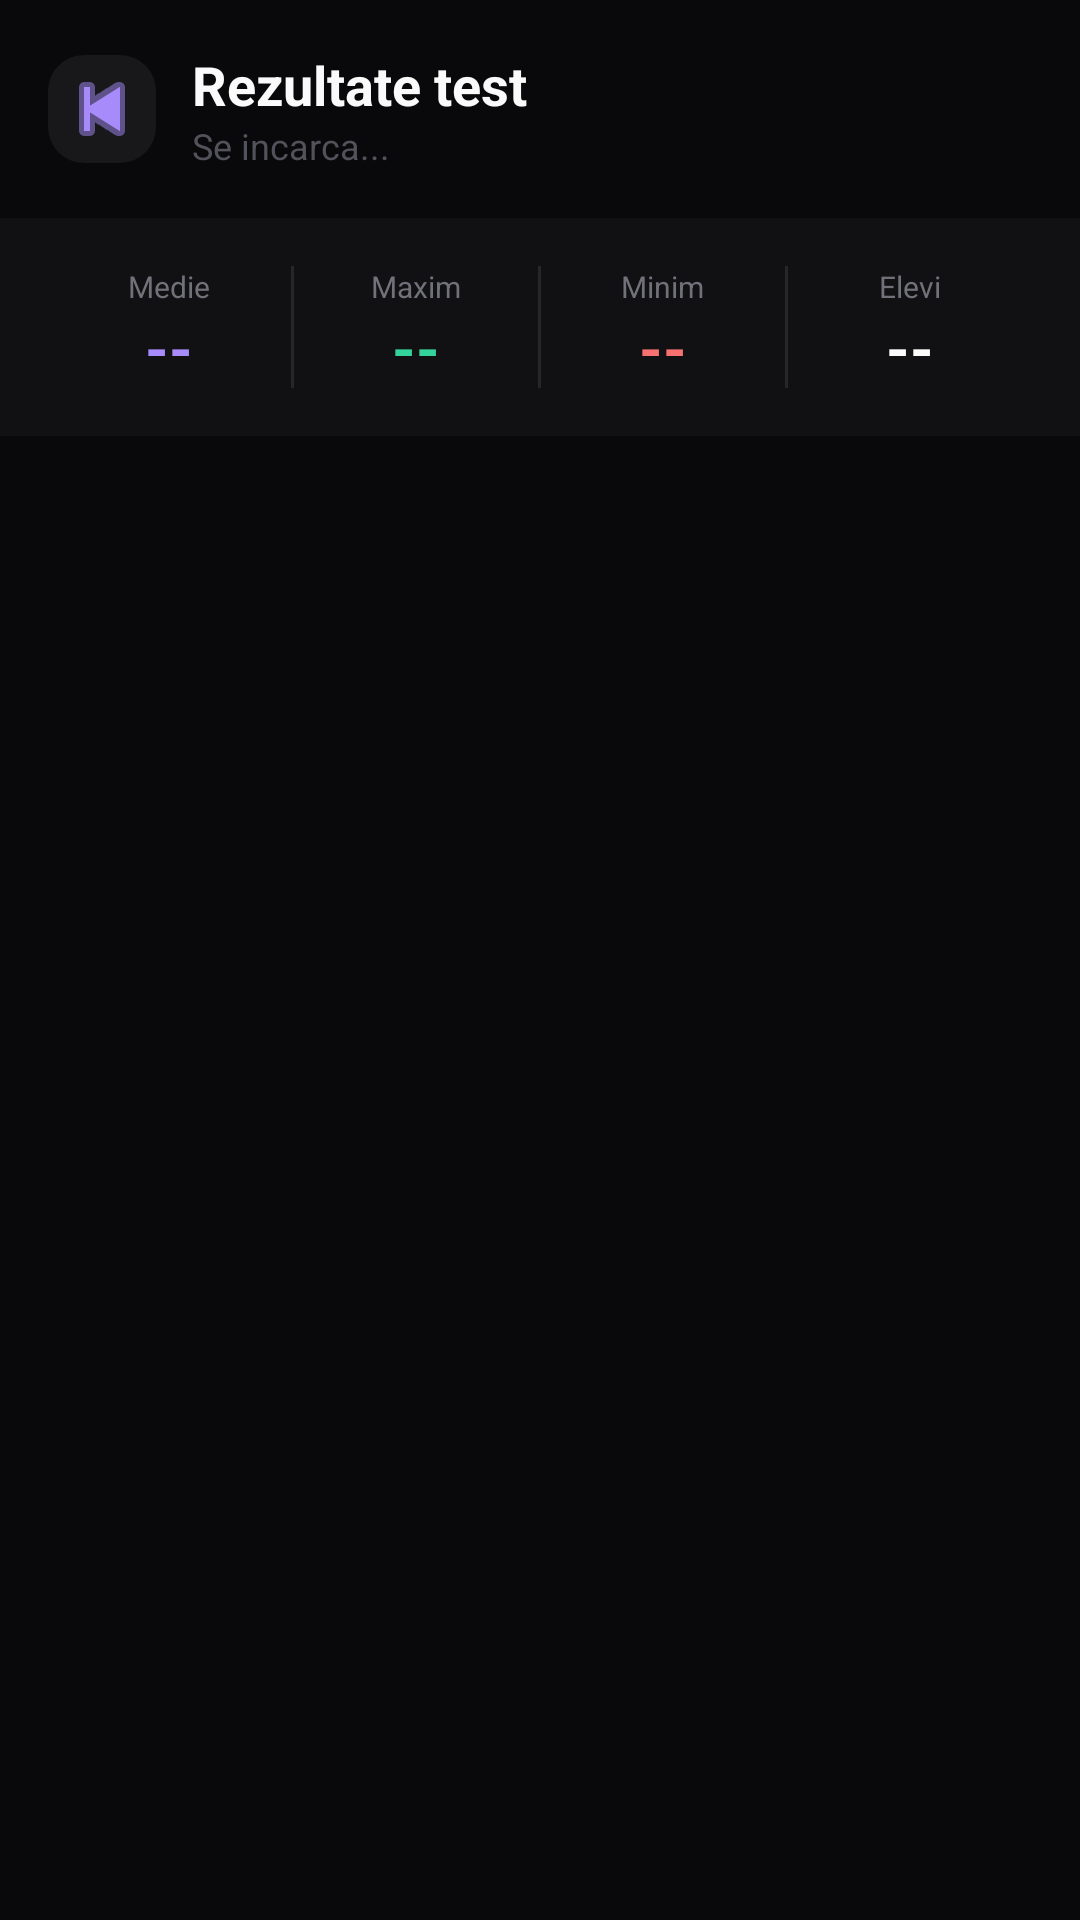

Produce the Android XML layout that renders to this screen, including the resource entries it uses.
<!-- AndroidManifest.xml: application theme Theme.QuizAplEdu -->
<!-- res/layout/activity_test_details.xml -->
<?xml version="1.0" encoding="utf-8"?>
<LinearLayout
    xmlns:android="http://schemas.android.com/apk/res/android"
    android:layout_width="match_parent"
    android:layout_height="match_parent"
    android:orientation="vertical"
    android:background="#09090B">

    
    <LinearLayout
        android:layout_width="match_parent"
        android:layout_height="wrap_content"
        android:orientation="horizontal"
        android:padding="16dp"
        android:background="#09090B">

        <ImageButton
            android:id="@+id/btn_back"
            android:layout_width="36dp"
            android:layout_height="36dp"
            android:background="@drawable/bg_card"
            android:src="@android:drawable/ic_media_previous"
            android:tint="#A78BFA"
            android:layout_marginEnd="12dp"
            android:layout_gravity="center_vertical" />

        <LinearLayout
            android:layout_width="0dp"
            android:layout_height="wrap_content"
            android:layout_weight="1"
            android:orientation="vertical">

            <TextView
                android:id="@+id/tv_test_name"
                android:layout_width="wrap_content"
                android:layout_height="wrap_content"
                android:text="Rezultate test"
                android:textColor="#FAFAFA"
                android:textSize="18sp"
                android:textStyle="bold" />

            <TextView
                android:id="@+id/tv_subtitle"
                android:layout_width="wrap_content"
                android:layout_height="wrap_content"
                android:text="Se incarca..."
                android:textColor="#52525B"
                android:textSize="12sp" />
        </LinearLayout>
    </LinearLayout>

    
    <LinearLayout
        android:layout_width="match_parent"
        android:layout_height="wrap_content"
        android:orientation="horizontal"
        android:background="#111113"
        android:padding="16dp">

        <LinearLayout android:layout_width="0dp" android:layout_height="wrap_content"
            android:layout_weight="1" android:orientation="vertical" android:gravity="center">
            <TextView android:layout_width="wrap_content" android:layout_height="wrap_content"
                android:text="Medie" android:textColor="#71717A" android:textSize="10sp"/>
            <TextView android:id="@+id/tv_avg"
                android:layout_width="wrap_content" android:layout_height="wrap_content"
                android:text="--" android:textColor="#A78BFA"
                android:textSize="20sp" android:textStyle="bold"/>
        </LinearLayout>

        <View android:layout_width="1dp" android:layout_height="match_parent"
            android:background="#27272A"/>

        <LinearLayout android:layout_width="0dp" android:layout_height="wrap_content"
            android:layout_weight="1" android:orientation="vertical" android:gravity="center">
            <TextView android:layout_width="wrap_content" android:layout_height="wrap_content"
                android:text="Maxim" android:textColor="#71717A" android:textSize="10sp"/>
            <TextView android:id="@+id/tv_highest"
                android:layout_width="wrap_content" android:layout_height="wrap_content"
                android:text="--" android:textColor="#34D399"
                android:textSize="20sp" android:textStyle="bold"/>
        </LinearLayout>

        <View android:layout_width="1dp" android:layout_height="match_parent"
            android:background="#27272A"/>

        <LinearLayout android:layout_width="0dp" android:layout_height="wrap_content"
            android:layout_weight="1" android:orientation="vertical" android:gravity="center">
            <TextView android:layout_width="wrap_content" android:layout_height="wrap_content"
                android:text="Minim" android:textColor="#71717A" android:textSize="10sp"/>
            <TextView android:id="@+id/tv_lowest"
                android:layout_width="wrap_content" android:layout_height="wrap_content"
                android:text="--" android:textColor="#F87171"
                android:textSize="20sp" android:textStyle="bold"/>
        </LinearLayout>

        <View android:layout_width="1dp" android:layout_height="match_parent"
            android:background="#27272A"/>

        <LinearLayout android:layout_width="0dp" android:layout_height="wrap_content"
            android:layout_weight="1" android:orientation="vertical" android:gravity="center">
            <TextView android:layout_width="wrap_content" android:layout_height="wrap_content"
                android:text="Elevi" android:textColor="#71717A" android:textSize="10sp"/>
            <TextView android:id="@+id/tv_count"
                android:layout_width="wrap_content" android:layout_height="wrap_content"
                android:text="--" android:textColor="#FAFAFA"
                android:textSize="20sp" android:textStyle="bold"/>
        </LinearLayout>
    </LinearLayout>

    
    <ScrollView
        android:layout_width="match_parent"
        android:layout_height="0dp"
        android:layout_weight="1">

        <LinearLayout
            android:id="@+id/container_submissions"
            android:layout_width="match_parent"
            android:layout_height="wrap_content"
            android:orientation="vertical"
            android:padding="16dp" />
    </ScrollView>

</LinearLayout>
<!-- resources referenced by this layout -->
<resources>
  <!-- drawable bg_card (drawable) -->
  <?xml version="1.0" encoding="utf-8"?>
  <shape xmlns:android="http://schemas.android.com/apk/res/android" android:shape="rectangle">
      <solid android:color="#18181B" />
      <corners android:radius="12dp" />
  </shape>
  <style name="Theme.QuizAplEdu" parent="Theme.MaterialComponents.DayNight.NoActionBar">
          <item name="colorPrimary">#A78BFA</item>
          <item name="colorPrimaryVariant">#7C3AED</item>
          <item name="android:windowBackground">#09090B</item>
          <item name="android:statusBarColor">#09090B</item>
      </style>
</resources>
